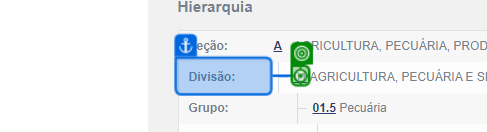
Task: Estrutura Empresarial Robótica
Workflow: FluxoSecaoADivisao01

Step 1: click on the link in window 'IBGE | Concla | Busca online' (chrome.exe)

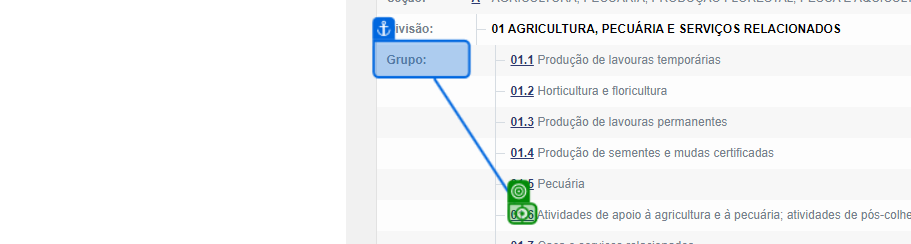
Step 2: click on the link in window 'IBGE | Concla | Busca online' (chrome.exe)

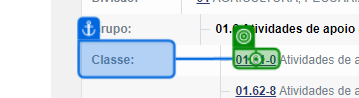
Step 3: click on the link in window 'IBGE | Concla | Busca online' (chrome.exe)
